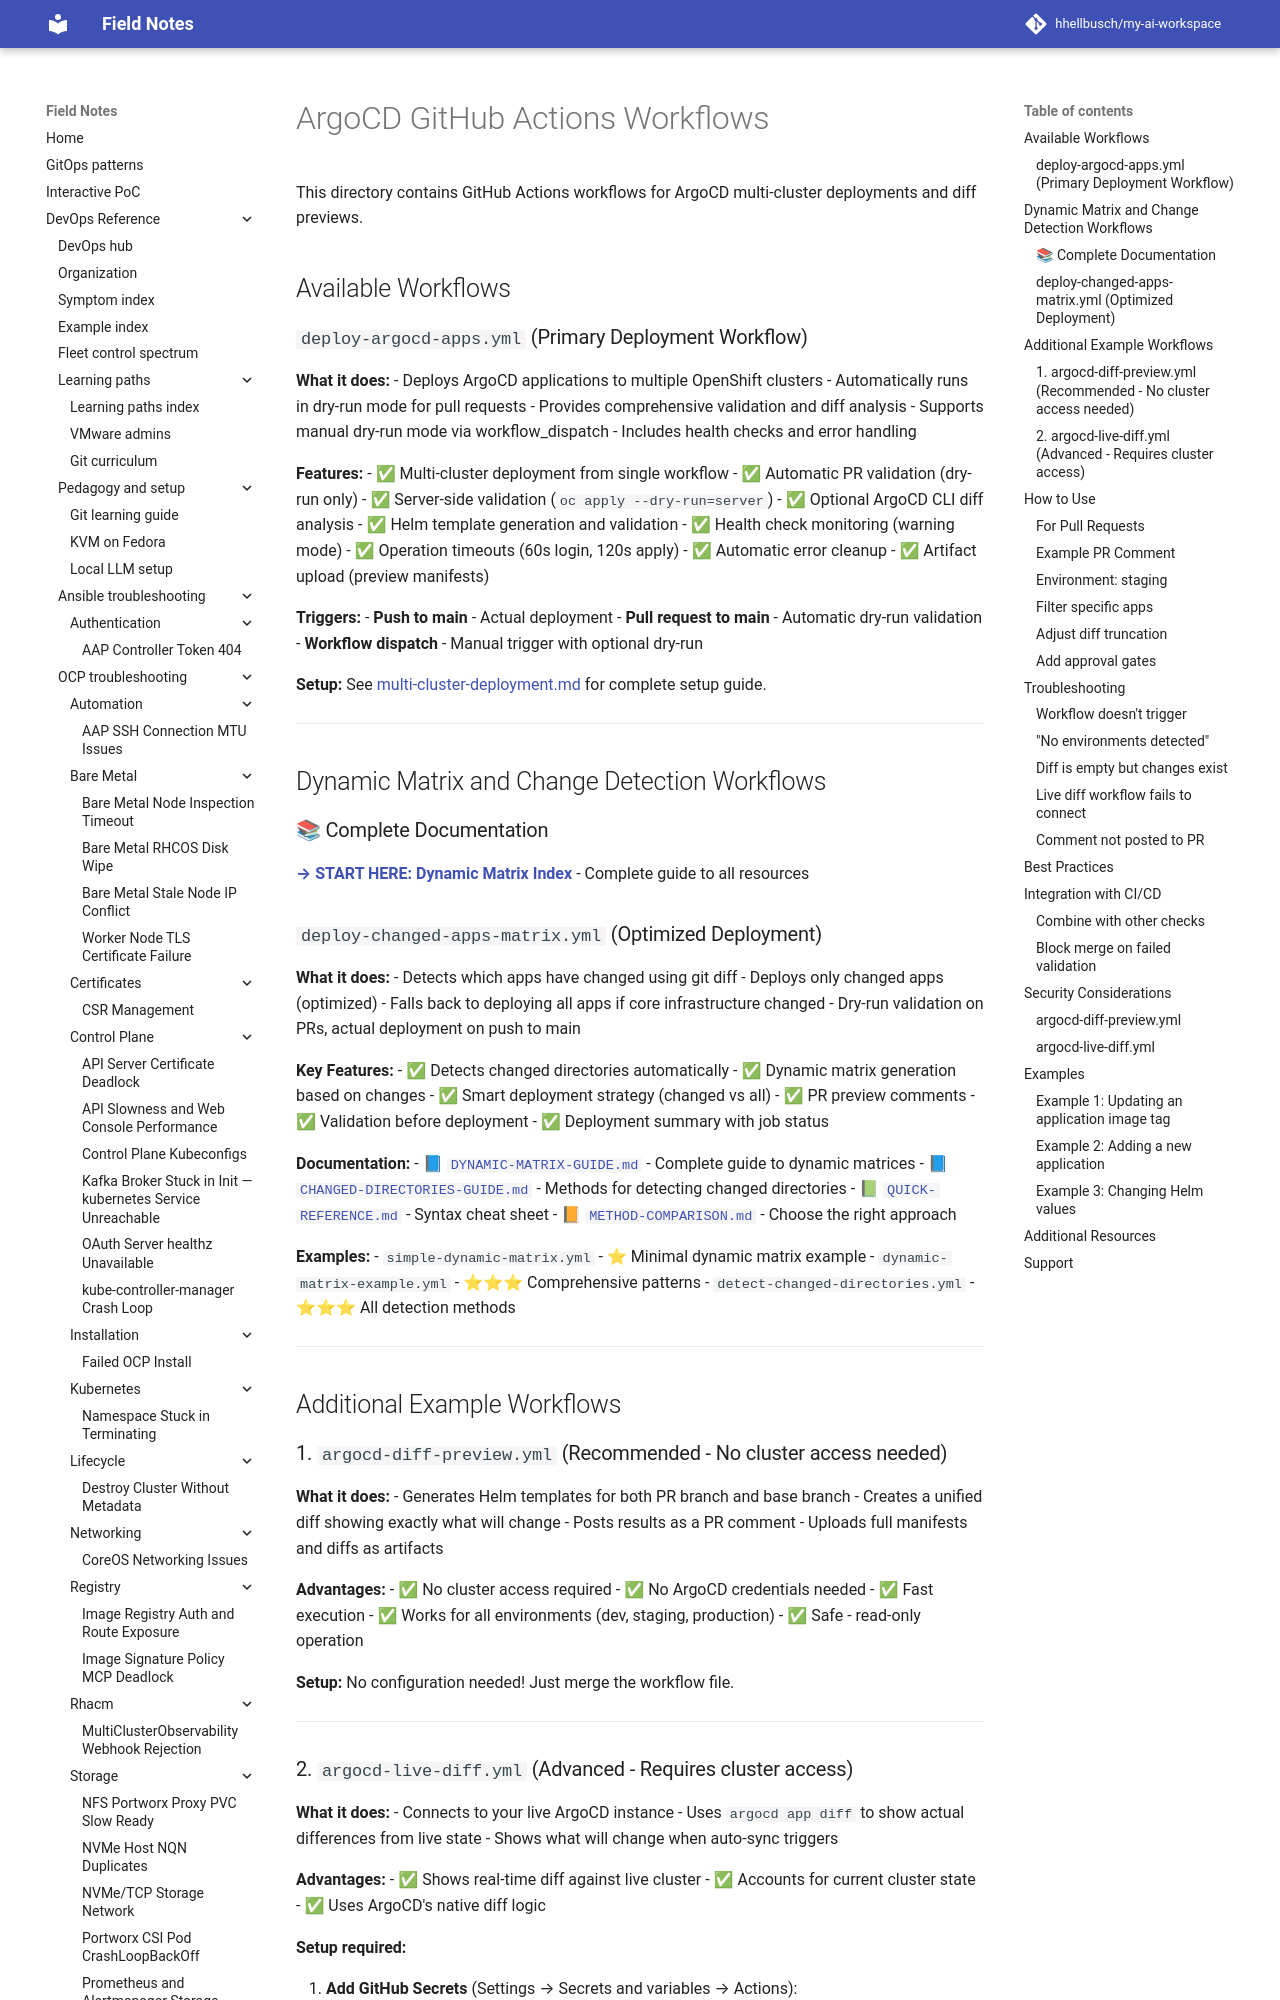

repository: hhellbusch/my-ai-workspace · page: devops/argo/examples/github-workflows/index.html · generator: mkdocs

# ArgoCD GitHub Actions Workflows

This directory contains GitHub Actions workflows for ArgoCD multi-cluster deployments and diff previews.

## Available Workflows

### `deploy-argocd-apps.yml` (Primary Deployment Workflow)

**What it does:**
- Deploys ArgoCD applications to multiple OpenShift clusters
- Automatically runs in dry-run mode for pull requests
- Provides comprehensive validation and diff analysis
- Supports manual dry-run mode via workflow_dispatch
- Includes health checks and error handling

**Features:**
- ✅ Multi-cluster deployment from single workflow
- ✅ Automatic PR validation (dry-run only)
- ✅ Server-side validation (`oc apply --dry-run=server`)
- ✅ Optional ArgoCD CLI diff analysis
- ✅ Helm template generation and validation
- ✅ Health check monitoring (warning mode)
- ✅ Operation timeouts (60s login, 120s apply)
- ✅ Automatic error cleanup
- ✅ Artifact upload (preview manifests)

**Triggers:**
- **Push to main** - Actual deployment
- **Pull request to main** - Automatic dry-run validation
- **Workflow dispatch** - Manual trigger with optional dry-run

**Setup:** See [multi-cluster-deployment.md](../docs/deployment/multi-cluster-deployment.md) for complete setup guide.

---

## Dynamic Matrix and Change Detection Workflows

### 📚 Complete Documentation

**[→ START HERE: Dynamic Matrix Index](./DYNAMIC-MATRIX-INDEX.md)** - Complete guide to all resources
